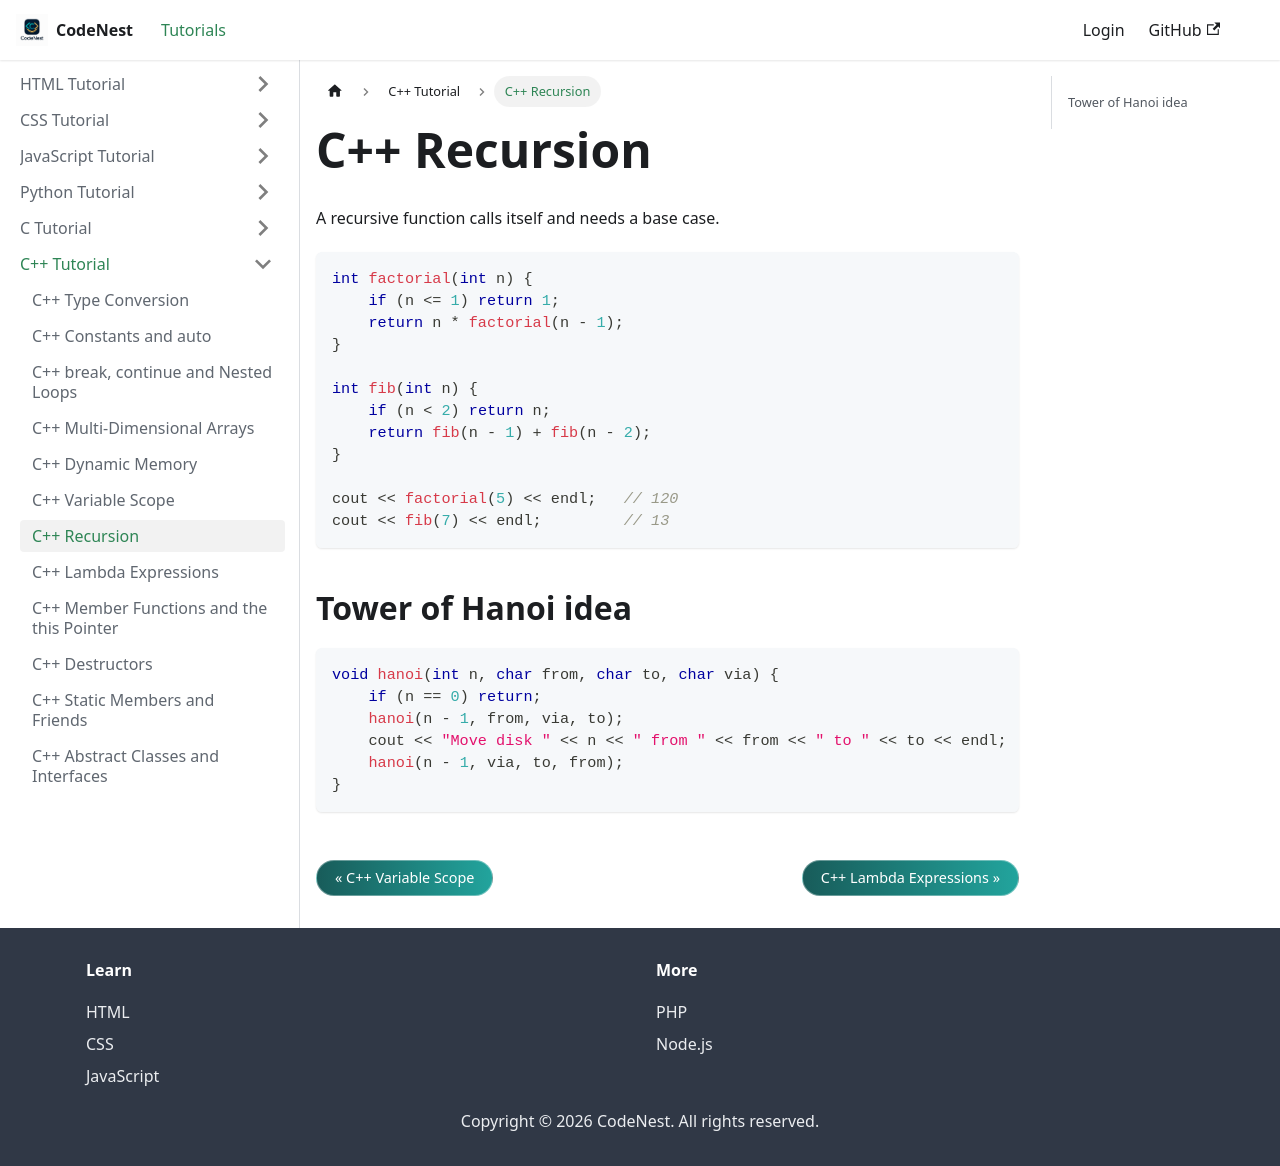

repository: adnankhan112/codenest · page: docs/cpp/recursion.html · generator: docusaurus

---
title: C++ Recursion
sidebar_position: 18.5
---

# C++ Recursion

A recursive function calls itself and needs a base case.

```cpp
int factorial(int n) {
    if (n <= 1) return 1;
    return n * factorial(n - 1);
}

int fib(int n) {
    if (n < 2) return n;
    return fib(n - 1) + fib(n - 2);
}

cout << factorial(5) << endl;   // 120
cout << fib(7) << endl;         // 13
```

## Tower of Hanoi idea

```cpp
void hanoi(int n, char from, char to, char via) {
    if (n == 0) return;
    hanoi(n - 1, from, via, to);
    cout << "Move disk " << n << " from " << from << " to " << to << endl;
    hanoi(n - 1, via, to, from);
}
```
